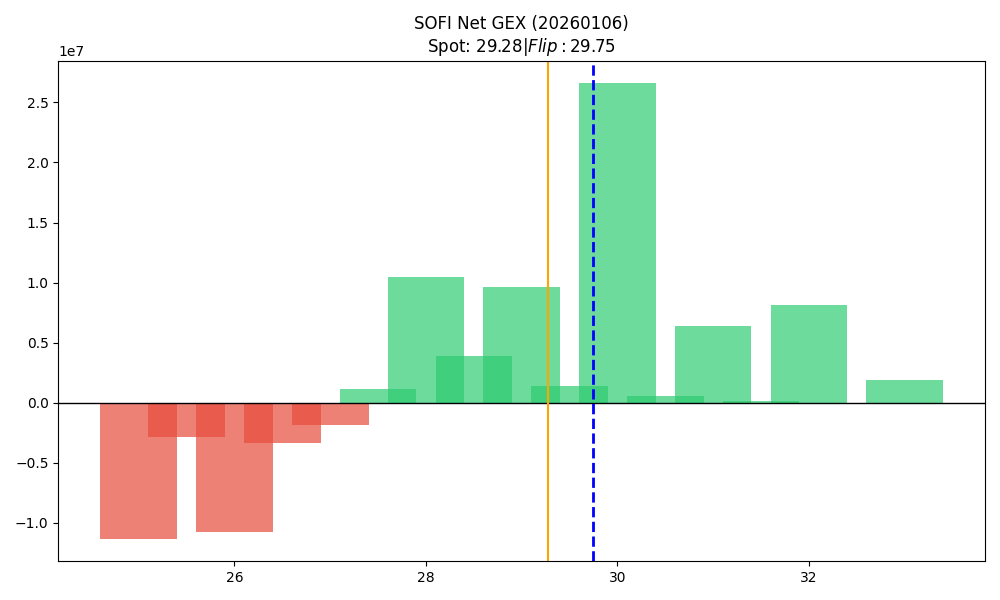

The table this chart was drawn from, first rows:
strike, call_gex, put_gex, net_gex
25.0, 13761257, 25074663, -11313406
25.5, 155969, 3008309, -2852340
26.0, 5931203, 16694803, -10763600
26.5, 882675, 4278408, -3395733
27.0, 20277764, 22123412, -1845647
27.5, 2832773, 1656452, 1176321
28.0, 16095772, 5634119, 10461653
28.5, 4269656, 348532, 3921125
29.0, 12045203, 2434011, 9611192
29.5, 1379158, 16520, 1362638
30.0, 29907465, 3313085, 26594380
30.5, 529052, 0.0, 529052
31.0, 6858445, 475293, 6383151
31.5, 153659, 0.0, 153659
32.0, 8235902, 127825, 8108077
33.0, 2101724, 206357, 1895368
